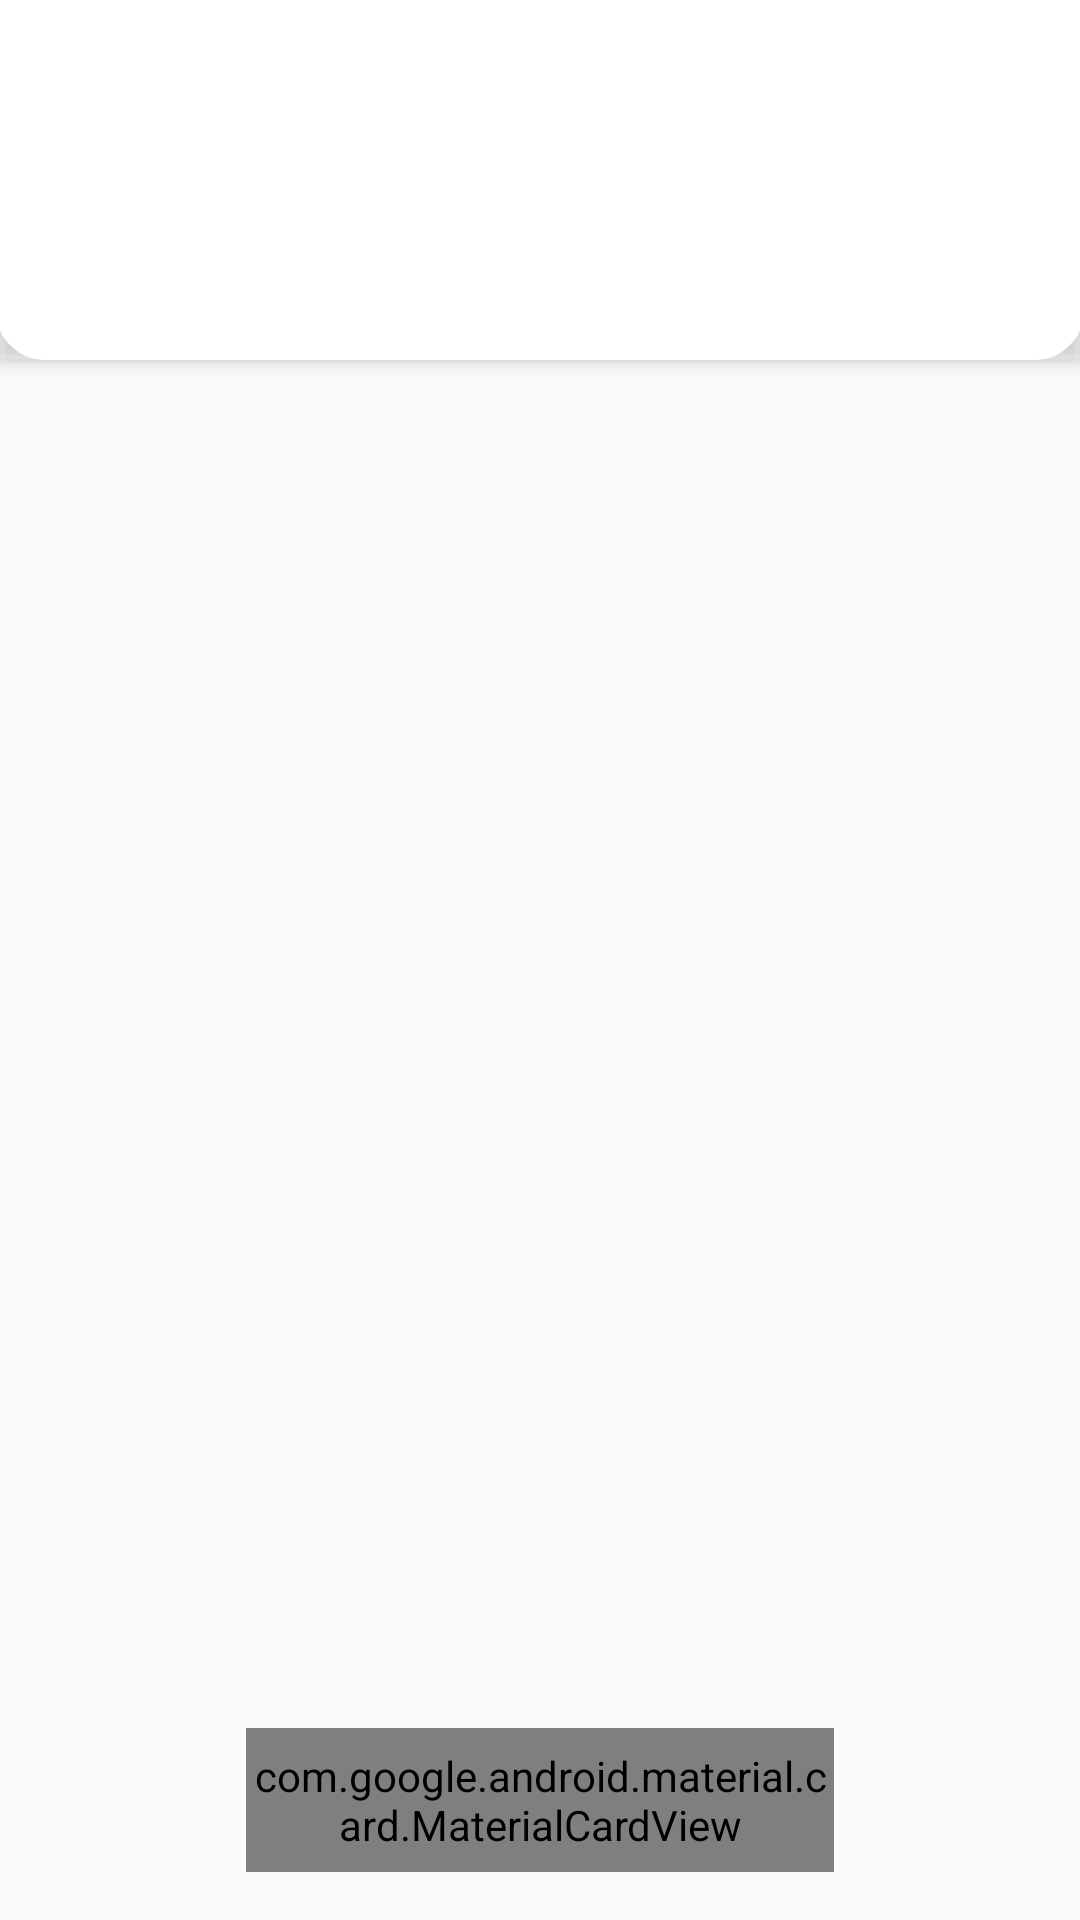

Layout XML and referenced resources for this Android screen:
<!-- AndroidManifest.xml: activity theme AppTheme.NoActionbar -->
<!-- res/layout/activity_main.xml -->
<?xml version="1.0" encoding="utf-8"?>
<androidx.coordinatorlayout.widget.CoordinatorLayout xmlns:android="http://schemas.android.com/apk/res/android"
    xmlns:app="http://schemas.android.com/apk/res-auto"
    xmlns:tools="http://schemas.android.com/tools"
    android:layout_width="match_parent"
    android:layout_height="match_parent"
    tools:context=".ui.activities.MainActivity">

    <com.google.android.material.appbar.AppBarLayout
        android:id="@+id/mainAppBar"
        android:layout_width="match_parent"
        android:layout_height="120dp"
        android:background="@drawable/bg_appbar">

        <com.google.android.material.appbar.CollapsingToolbarLayout
            android:layout_width="match_parent"
            android:layout_height="match_parent"
            app:layout_scrollFlags="scroll">

            <RelativeLayout
                android:layout_width="match_parent"
                android:layout_height="match_parent">


                <androidx.recyclerview.widget.RecyclerView
                    android:id="@+id/colorCircleRecycler"
                    android:layout_width="match_parent"
                    android:layout_height="48dp"
                    android:layout_marginTop="16dp"
                    android:orientation="horizontal" />


                <TextView
                    android:id="@+id/mainTitle"
                    android:layout_width="wrap_content"
                    android:layout_height="wrap_content"
                    android:layout_alignParentBottom="true"
                    android:layout_centerHorizontal="true"
                    android:layout_marginBottom="16dp"
                    android:letterSpacing="0.2"
                    android:text="RED"
                    android:textColor="@color/white"
                    android:textSize="24sp"
                    android:textStyle="bold" />
            </RelativeLayout>
        </com.google.android.material.appbar.CollapsingToolbarLayout>
    </com.google.android.material.appbar.AppBarLayout>


    
    <androidx.recyclerview.widget.RecyclerView
        android:id="@+id/mainRecycler"
        android:layout_width="match_parent"
        android:layout_height="match_parent"
        android:clipToPadding="false"
        android:paddingTop="120dp"
        android:paddingBottom="64dp" />


    
    <com.google.android.material.card.MaterialCardView
        android:layout_width="196dp"
        android:layout_height="48dp"
        android:layout_gravity="bottom|center_horizontal"
        android:layout_marginBottom="16dp"
        app:cardCornerRadius="24dp">

        <FrameLayout
            android:id="@+id/fabLayout"
            android:layout_width="match_parent"
            android:layout_height="match_parent" />

        <LinearLayout
            android:layout_width="match_parent"
            android:layout_height="match_parent"
            android:orientation="horizontal">

            
            <FrameLayout
                android:id="@+id/settings"
                android:layout_width="36dp"
                android:layout_height="match_parent"
                android:layout_weight="1">

                <androidx.appcompat.widget.AppCompatImageView
                    android:layout_width="24dp"
                    android:layout_height="24dp"
                    android:layout_gravity="center"
                    app:srcCompat="@drawable/vd_settings" />
            </FrameLayout>

            
            <FrameLayout
                android:id="@+id/bookmarks"
                android:layout_width="36dp"
                android:layout_height="match_parent"
                android:layout_weight="1">

                <androidx.appcompat.widget.AppCompatImageView
                    android:layout_width="24dp"
                    android:layout_height="24dp"
                    android:layout_gravity="center"
                    app:srcCompat="@drawable/vd_bookmark_all" />
            </FrameLayout>

            
            <FrameLayout
                android:id="@+id/gradient"
                android:layout_width="36dp"
                android:layout_height="match_parent"
                android:layout_weight="1">

                <androidx.appcompat.widget.AppCompatImageView
                    android:layout_width="24dp"
                    android:layout_height="24dp"
                    android:layout_gravity="center"
                    app:srcCompat="@drawable/vd_gradient" />
            </FrameLayout>

        </LinearLayout>

    </com.google.android.material.card.MaterialCardView>

</androidx.coordinatorlayout.widget.CoordinatorLayout>
<!-- resources referenced by this layout -->
<resources>
  <!-- drawable bg_appbar (drawable) -->
  <?xml version="1.0" encoding="utf-8"?>
  <layer-list xmlns:android="http://schemas.android.com/apk/res/android">
      <item
          android:left="-1.5dp"
          android:right="-1.5dp"
          android:top="-1.5dp">
          <shape android:shape="rectangle">
              <corners
                  android:bottomLeftRadius="16dp"
                  android:bottomRightRadius="16dp" />
              <stroke
                  android:width="1dp"
                  android:color="@color/white" />
              <solid android:color="@color/white" />
          </shape>
      </item>
  </layer-list>
  <!-- drawable vd_bookmark_all (drawable) -->
  <?xml version="1.0" encoding="utf-8"?>
  <vector xmlns:android="http://schemas.android.com/apk/res/android" android:viewportWidth="24"
      android:viewportHeight="24" android:width="24dp" android:height="24dp">
      <path android:fillColor="@color/white"
          android:pathData="M9 1H19A2 2 0 0 1 21 3V19L19 18.13V3H7A2 2 0 0 1 9 1M15 20V7H5V20L10 17.82L15 20M15 5C16.11 5 17 5.9 17 7V23L10 20L3 23V7A2 2 0 0 1 5 5H15Z" />
  </vector>
  <!-- drawable vd_gradient (drawable) -->
  <?xml version="1.0" encoding="utf-8"?>
  <vector xmlns:android="http://schemas.android.com/apk/res/android" android:viewportWidth="24"
      android:viewportHeight="24" android:width="24dp" android:height="24dp">
      <path android:fillColor="@color/white"
          android:pathData="M11 9h2v2h-2V9zm-2 2h2v2H9v-2zm4 0h2v2h-2v-2zm2-2h2v2h-2V9zM7 9h2v2H7V9zm12-6H5c-1.1 0-2 0.9-2 2v14c0 1.1 0.9 2 2 2h14c1.1 0 2 -0.9 2-2V5c0-1.1 -0.9-2-2-2zM9 18H7v-2h2v2zm4 0h-2v-2h2v2zm4 0h-2v-2h2v2zm2-7h-2v2h2v2h-2v-2h-2v2h-2v-2h-2v2H9v-2H7v2H5v-2h2v-2H5V5h14v6z" />
  </vector>
  <style name="AppTheme.NoActionbar" parent="AppTheme">
          <item name="windowActionBar">false</item>
          <item name="windowNoTitle">true</item>
      </style>
  <style name="AppTheme" parent="Theme.AppCompat.Light.DarkActionBar">
          
          <item name="colorPrimary">@color/colorPrimary</item>
          <item name="colorPrimaryDark">@color/colorPrimaryDark</item>
          <item name="colorAccent">@color/colorAccent</item>
      </style>
  <!-- not gathered from this repository: default colours our renderer supplied (Android Studio template values) -->
  <color name="white">#FFFFFFFF</color>
  <color name="colorPrimary">#FF6200EE</color>
  <color name="colorPrimaryDark">#FF3700B3</color>
  <color name="colorAccent">#FF03DAC5</color>
</resources>
